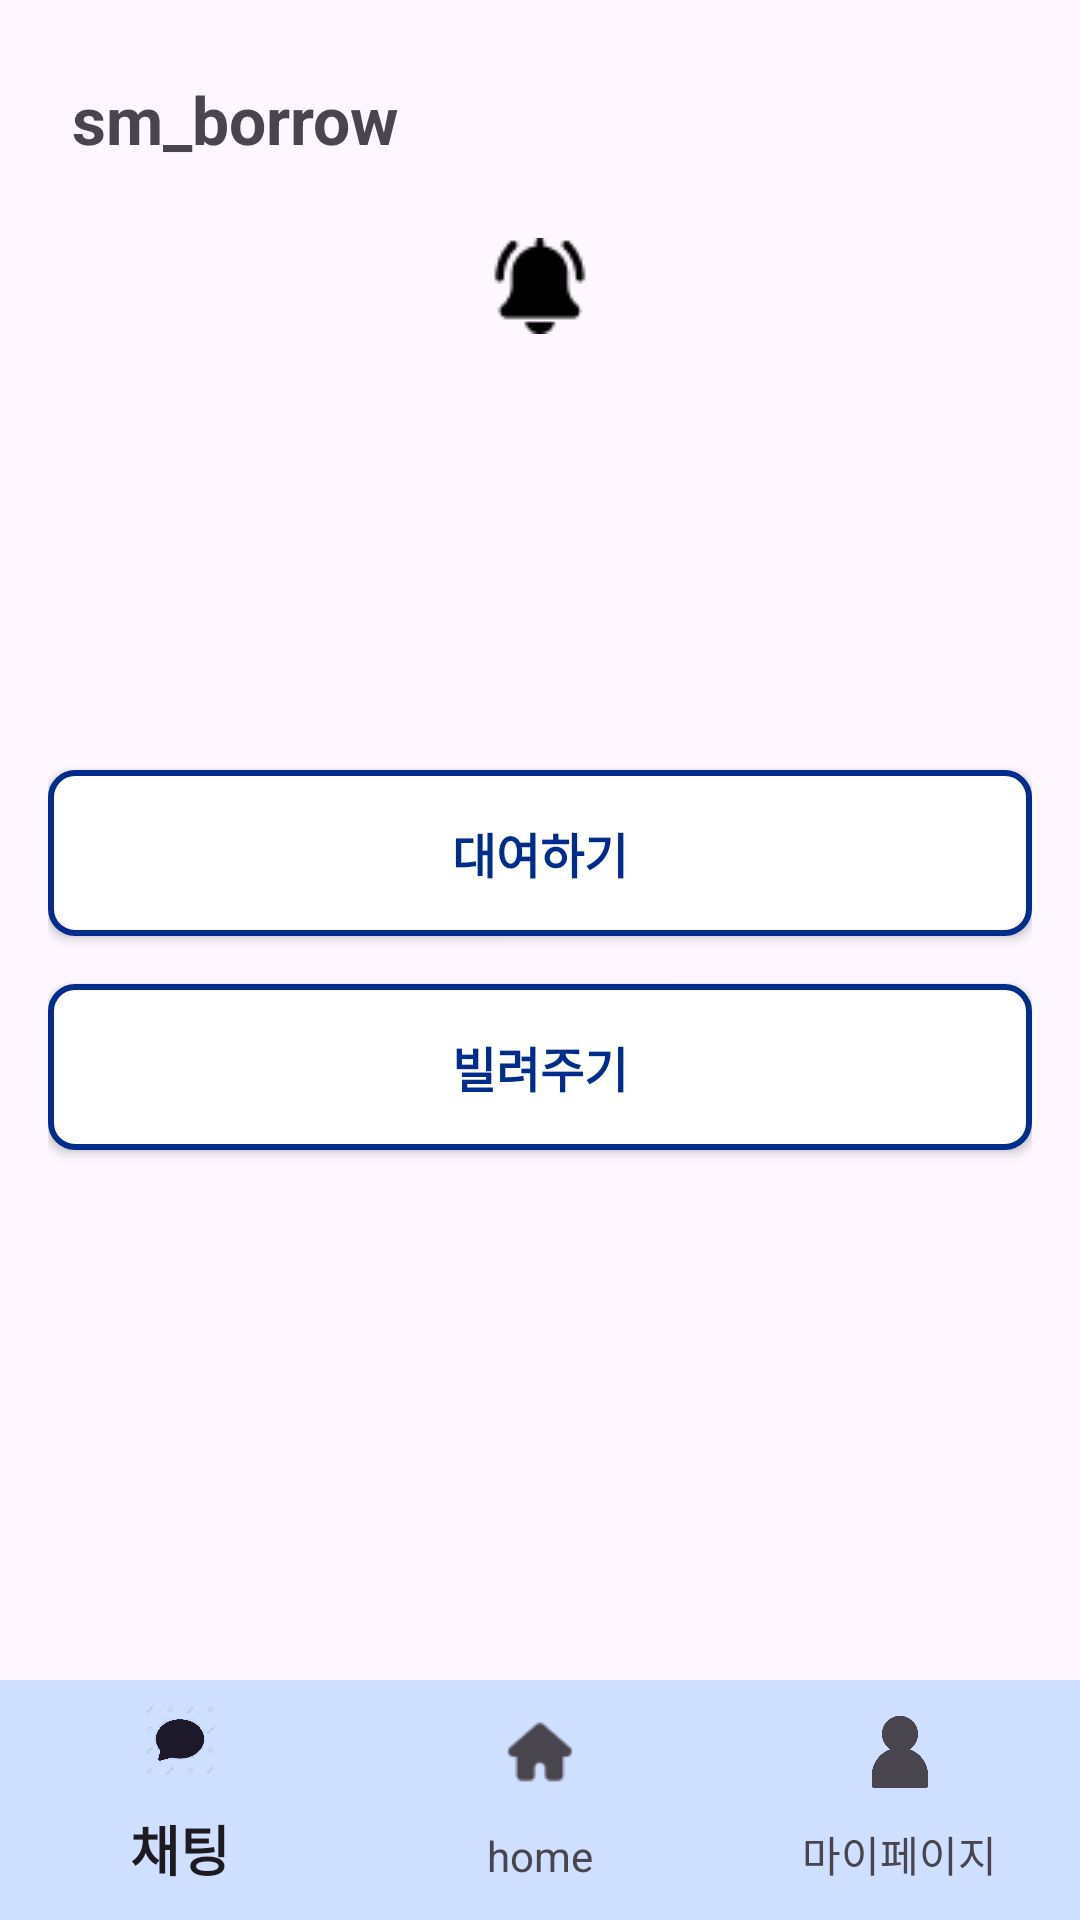

Produce the Android XML layout that renders to this screen, including the resource entries it uses.
<!-- AndroidManifest.xml: application theme Theme.Sm_borrow -->
<!-- res/layout/activity_main.xml -->
<?xml version="1.0" encoding="utf-8"?>
<RelativeLayout xmlns:android="http://schemas.android.com/apk/res/android"
    xmlns:app="http://schemas.android.com/apk/res-auto"
    android:layout_width="match_parent"
    android:layout_height="match_parent">

    <LinearLayout
        android:layout_width="match_parent"
        android:layout_height="wrap_content"
        android:orientation="vertical">

        <TextView
            style="@style/Title"
            android:layout_width="356dp"
            android:gravity="left"
            android:paddingLeft="24dp"
            android:text="sm_borrow" />

        <android.widget.ImageButton
            android:id="@+id/bell"
            android:layout_width="match_parent"
            android:layout_height="match_parent"
            android:background="@null"
            android:src="@drawable/bell" />

    </LinearLayout>

    <LinearLayout
        android:layout_width="match_parent"
        android:layout_height="match_parent"
        android:layout_centerInParent="true"
        android:orientation="vertical"
        android:gravity="center"
        android:padding="16dp">

        <android.widget.Button
            android:id="@+id/rentButton"
            style="@style/CommonButton"
            android:text="대여하기"/>

        <android.widget.Button
            android:id="@+id/lendButton"
            android:layout_width="match_parent"
            android:layout_height="wrap_content"
            style="@style/CommonButton"
            android:text="빌려주기"
            android:layout_marginTop="16dp"/>
    </LinearLayout>

    <FrameLayout
        android:id="@+id/mainContent"
        android:layout_width="match_parent"
        android:layout_height="match_parent"
        android:layout_above="@id/bottomNavigation" />

    <com.google.android.material.bottomnavigation.BottomNavigationView
        android:id="@+id/bottomNavigation"
        android:layout_width="match_parent"
        android:layout_height="wrap_content"
        android:layout_alignParentBottom="true"
        android:background="@color/smlight"
        app:itemIconSize="24dp"
        app:itemTextAppearanceActive="@style/TextAppearance.AppCompat.Medium"
        app:itemTextAppearanceInactive="@style/TextAppearance.AppCompat.Small"
        app:menu="@menu/bottom_nav_menu" />

</RelativeLayout>
<!-- resources referenced by this layout -->
<resources>
  <color name="smlight">#FFcfdfff</color>
  <!-- drawable bell: png bitmap (drawable, 606 bytes) -->
  <style name="CommonButton">
          <item name="android:layout_width">match_parent</item>
          <item name="android:layout_height">wrap_content</item>
          <item name="android:background">@drawable/common_button</item>
          <item name="android:padding">16dp</item>
          <item name="android:textSize">16sp</item>
          <item name="android:gravity">center</item>
          <item name="android:textStyle">bold</item>
          <item name="android:textColor">@color/sm</item>
      </style>
  <style name="Title">
          <item name="android:layout_width">match_parent</item>
          <item name="android:layout_height">wrap_content</item>
          <item name="android:textSize">22sp</item>
          <item name="android:textStyle">bold</item>
          <item name="android:gravity">center</item>
          <item name="android:layout_marginTop">25dp</item>
          <item name="android:layout_marginBottom">25dp</item>
      </style>
  <style name="Theme.Sm_borrow" parent="Base.Theme.Sm_borrow" />
  <!-- drawable common_button (drawable) -->
  <?xml version="1.0" encoding="utf-8"?>
  <selector xmlns:android="http://schemas.android.com/apk/res/android">
  
      <item android:state_pressed="true">
          <shape android:shape="rectangle">
              <solid android:color="@color/smlight"/>
              <corners android:radius="16dp"/>
          </shape>
      </item>
  
      <item>
          <shape android:shape="rectangle">
              <solid android:color="#FFFFFF"/>
              <stroke android:width="2dp" android:color="#002D8C"/>
              <corners android:radius="8dp"/>
          </shape>
      </item>
  
  
  </selector>
  <color name="sm">#FF002D8C</color>
  <style name="Base.Theme.Sm_borrow" parent="Theme.Material3.DayNight.NoActionBar">
          
          
          <item name="buttonStyle">@style/Widget.AppCompat.Button</item>
          <item name="backgroundTint">@null</item>
      </style>
</resources>
